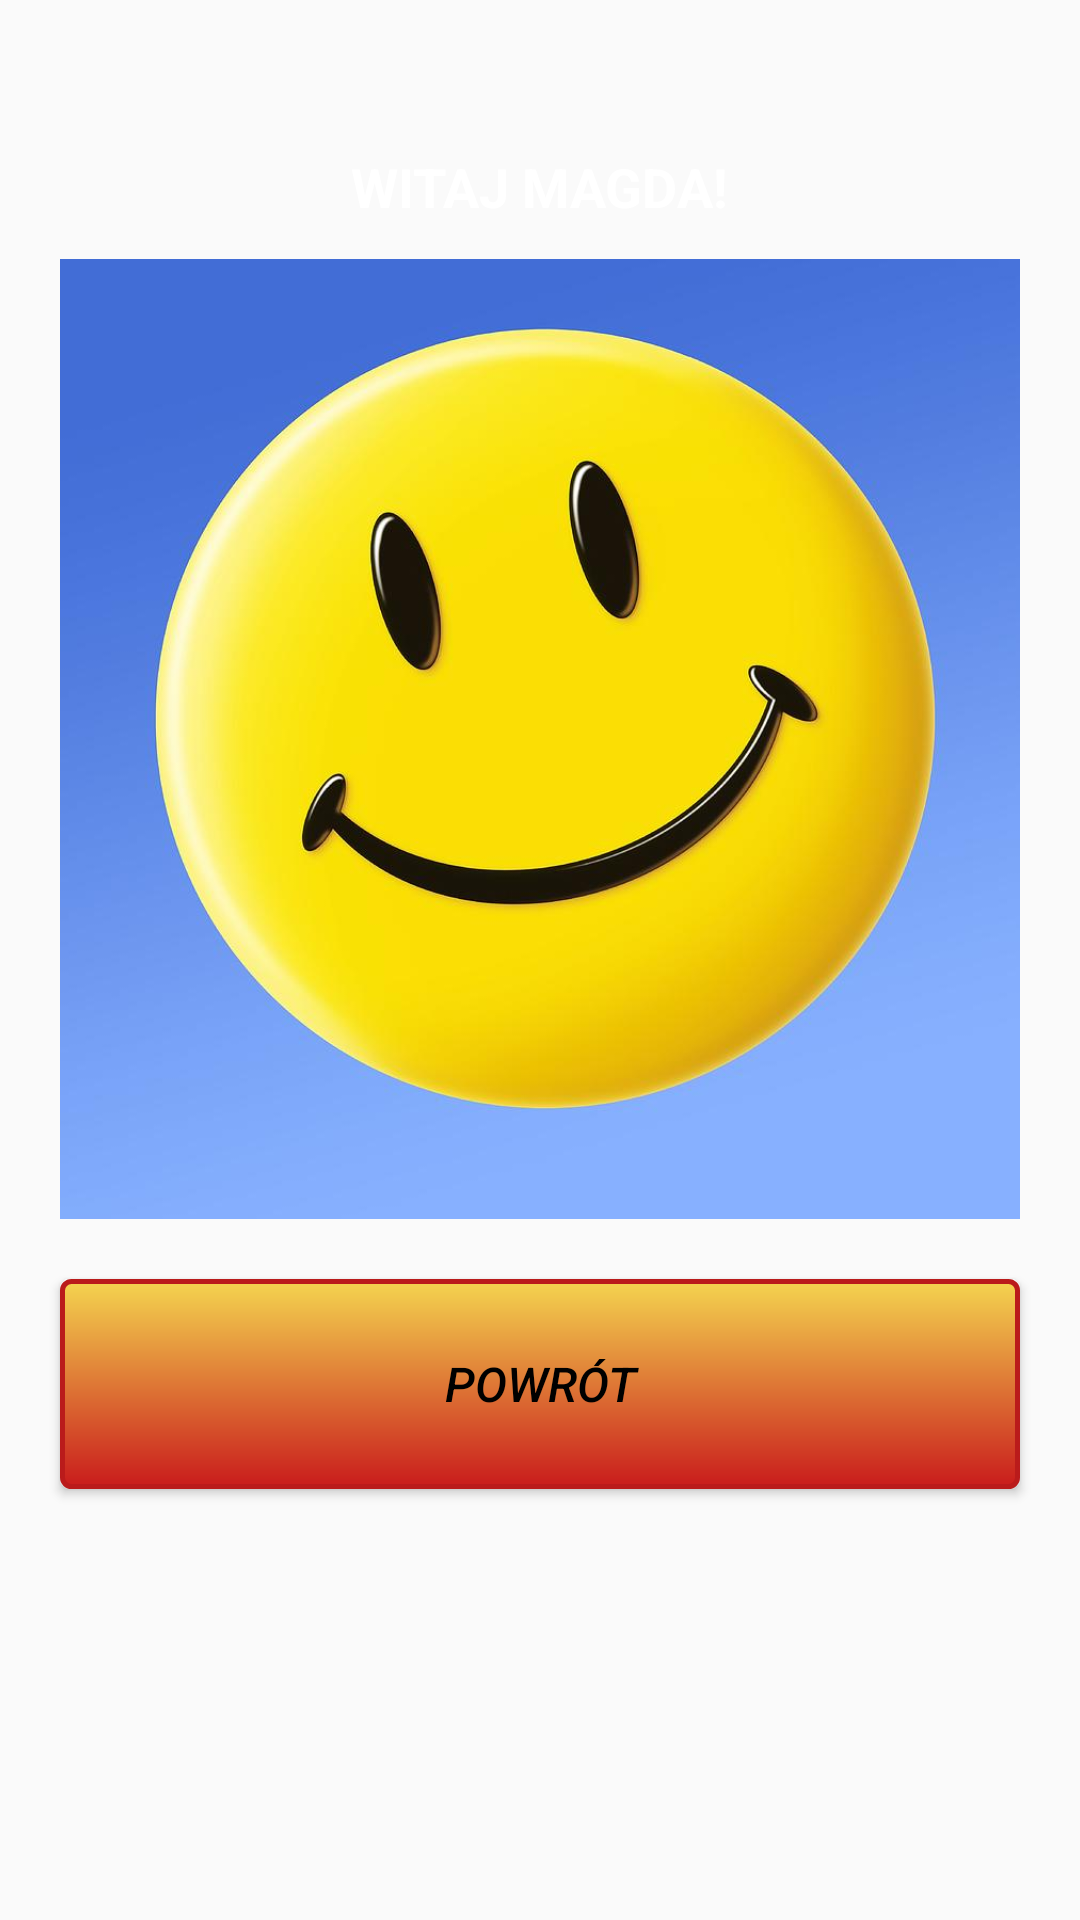

Write the Android layout XML for this screen, with the resource values it uses.
<!-- AndroidManifest.xml: application theme AppTheme -->
<!-- res/layout/activity_secret_activity.xml -->
<?xml version="1.0" encoding="utf-8"?>
<RelativeLayout xmlns:android="http://schemas.android.com/apk/res/android"
    xmlns:app="http://schemas.android.com/apk/res-auto"
    xmlns:tools="http://schemas.android.com/tools"
    android:layout_width="match_parent"
    android:layout_height="match_parent"
    tools:context=".SecretContent">

    <ImageView
        android:src="@drawable/back2"
        android:layout_width="match_parent"
        android:layout_height="match_parent"
        android:scaleType="centerCrop"/>

    <ScrollView
        android:layout_marginBottom="20dp"
        android:layout_width="match_parent"
        android:layout_height="match_parent">

        <LinearLayout
            android:layout_width="match_parent"
            android:layout_height="match_parent"
            android:layout_marginTop="20dp"
            android:orientation="vertical">

            <TextView
                android:id="@+id/aboutTitleTextView"
                style="@style/TextStyleTitle"
                android:layout_gravity="center"
                android:clickable="false"
                android:text="Witaj Magda!"
                android:textAllCaps="true"
                android:textSize="18sp" />


            <ImageView
                android:id="@+id/sile"
                android:layout_above="@+id/aboutTitleTextView"
                android:layout_centerHorizontal="true"
                style="@style/ImageViewStyle"
                android:src="@drawable/smile" />


            <Button
                android:id="@+id/button2"
                style="@style/ButtonStyle"
                android:layout_marginBottom="20dp"
                android:background="@drawable/button_border"
                android:onClick="Back"
                android:text="@string/back"
                />

        </LinearLayout>

    </ScrollView>

</RelativeLayout>
<!-- resources referenced by this layout -->
<resources>
  <!-- drawable button_border (drawable-v24) -->
  <?xml version="1.0" encoding="utf-8"?>
  <shape xmlns:android="http://schemas.android.com/apk/res/android"
      android:shape="rectangle">
      <gradient android:startColor="#f4d44f"
          android:endColor="#c91c1c"
          android:angle="270" />
      <corners android:radius="3dp" />
      <stroke android:width="5px" android:color="#ba1b1b" />
  </shape>
  <!-- drawable smile: jpg bitmap (drawable-v24, 34131 bytes) -->
  <string name="back">Powrót</string>
  <style name="ButtonStyle">
          <item name="android:layout_width">match_parent</item>
          <item name="android:layout_height">70dp</item>
          <item name="android:gravity">center</item>
          <item name="android:textColor">@android:color/black</item>
          <item name="android:textStyle">italic</item>
          <item name="android:textSize">16sp</item>
          <item name="android:layout_centerHorizontal">true</item>
          <item name="android:layout_margin">20dp</item>
          <item name="android:padding">10dp</item>
  
      </style>
  <style name="ImageViewStyle">
          <item name="android:layout_width">wrap_content</item>
          <item name="android:layout_height">wrap_content</item>
          <item name="android:layout_centerHorizontal">true</item>
          <item name="android:layout_marginTop">2dp</item>
          <item name="android:layout_marginLeft">20dp</item>
           <item name="android:layout_marginRight">20dp</item>
          <item name="android:scaleType">centerCrop</item>
          <item name="android:layout_alignParentRight">true</item>
          <item name="android:adjustViewBounds">true</item>
          <item name="android:layout_centerInParent">true</item>
  
      </style>
  <style name="TextStyleTitle">
          <item name="android:layout_width">wrap_content</item>
          <item name="android:layout_height">wrap_content</item>
          <item name="android:gravity">center</item>
          <item name="android:padding">10dp</item>
          <item name="android:layout_marginTop">20dp</item>
          <item name="android:textColor">@android:color/white</item>
          <item name="android:textStyle">bold</item>
          <item name="android:textSize">19sp</item>
          <item name="android:layout_centerInParent">true</item>
          <item name="android:layout_gravity">center</item>
          <item name=" android:textAllCaps">true</item>
  
      </style>
  <style name="AppTheme" parent="Theme.AppCompat.Light.DarkActionBar">
          
          <item name="colorPrimary">@color/colorPrimary</item>
          <item name="colorPrimaryDark">@color/colorPrimaryDark</item>
          <item name="colorAccent">@color/colorAccent</item>
  
  
      </style>
  <color name="colorPrimary">#c91c1c</color>
  <color name="colorPrimaryDark">#b62525</color>
  <color name="colorAccent">#D81B60</color>
</resources>
